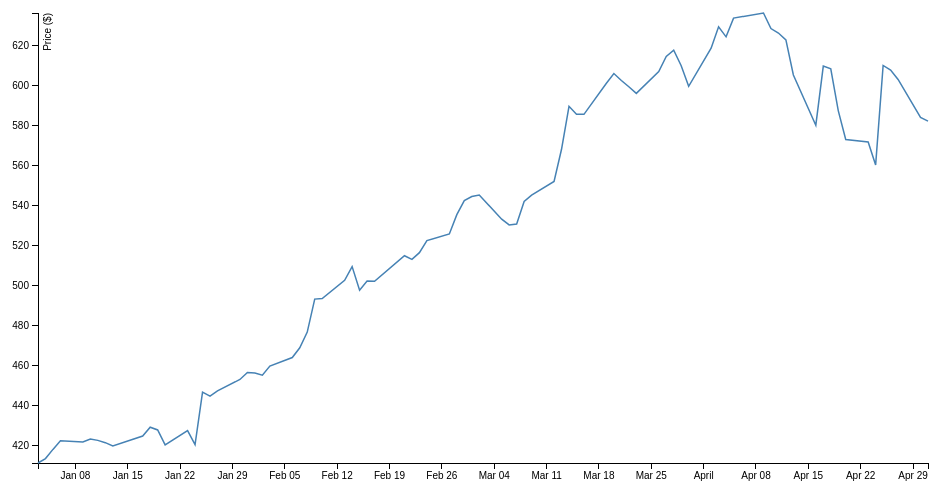
D3 v3 page, settled after 360 driven frames (6 s of simulated time); the page loaded 1 data file(s).


// ── charts.js
/* D3 Charts */

var Charts = {};

Charts.margin = { top: 20, right: 20, bottom: 30, left: 50 };
Charts.width = 960;
Charts.height = 500;
Charts.parseDate = d3.time.format("%d-%b-%y").parse;

Charts.lineChart = function(data, xValue, yValue) {
  var that = this;

  var margin = that.margin,
      width = that.width - margin.left - margin.right,
      height = that.height - margin.top - margin.bottom;

  var x = d3.time.scale()
    .domain(d3.extent(data, function(d) { return d[xValue]; }))
    .range([0, width]);

  var y = d3.scale.linear()
    .domain(d3.extent(data, function(d) { return d[yValue]; }))
    .range([height, 0]);

  var xAxis = d3.svg.axis()
    .scale(x)
    .orient("bottom");

  var yAxis = d3.svg.axis()
    .scale(y)
    .orient("left");

  var line = d3.svg.line()
    .x(function(d) { return x(d[xValue]); })
    .y(function(d) { return y(d[yValue]); })

  var svg = d3.select("body").append("svg")
    .attr("width", width + margin.left + margin.right)
    .attr("height", height + margin.top + margin.bottom)
  .append("g")
    .attr("transform", "translate(" + margin.left + "," + margin.top + ")");

  svg.append("g")
    .attr("class", "x axis")
    .attr("transform", "translate(0," + height + ")")
    .call(xAxis);

  svg.append("g")
    .attr("class", "y axis")
    .call(yAxis)
  .append("text")
    .attr("transform", "rotate(-90)")
    .attr("y", 6)
    .attr("dy", ".71em")
    .style("text-anchor", "end")
    .text("Price ($)");

  svg.append("path")
    .datum(data)
    .attr("class", "line")
    .attr("d", line);

  return svg;
};

// ── line_chart.js
/* lineChart script */

Charts.margin = {top: 20, right: 20, bottom: 30, left: 50};
Charts.width = 960;
Charts.height = 500;

var parseDate = d3.time.format("%d-%b-%y").parse;

d3.tsv("data.tsv", function(error, data) {
  data.forEach(function(d) {
    d.date = parseDate(d.date);
    d.close = +d.close;
  });
  console.log(data);

  Charts.lineChart(data, "date", "close");
});



### data: data.tsv
date	close
1-May-12	582.1
30-Apr-12	584
27-Apr-12	603
26-Apr-12	607.7
25-Apr-12	610
24-Apr-12	560.3
23-Apr-12	571.7
20-Apr-12	573
19-Apr-12	587.4
18-Apr-12	608.3
17-Apr-12	609.7
16-Apr-12	580.1
13-Apr-12	605.2
12-Apr-12	622.8
11-Apr-12	626.2
10-Apr-12	628.4
9-Apr-12	636.2
5-Apr-12	633.7
4-Apr-12	624.3
3-Apr-12	629.3
2-Apr-12	618.6
30-Mar-12	599.5
29-Mar-12	609.9
28-Mar-12	617.6
27-Mar-12	614.5
26-Mar-12	607
23-Mar-12	596
22-Mar-12	599.3
21-Mar-12	602.5
20-Mar-12	606
19-Mar-12	601.1
16-Mar-12	585.6
15-Mar-12	585.6
14-Mar-12	589.6
13-Mar-12	568.1
12-Mar-12	552
9-Mar-12	545.2
8-Mar-12	542
7-Mar-12	530.7
6-Mar-12	530.3
5-Mar-12	533.2
2-Mar-12	545.2
1-Mar-12	544.5
29-Feb-12	542.4
28-Feb-12	535.4
27-Feb-12	525.8
24-Feb-12	522.4
23-Feb-12	516.4
22-Feb-12	513
21-Feb-12	514.9
17-Feb-12	502.1
16-Feb-12	502.2
15-Feb-12	497.7
14-Feb-12	509.5
13-Feb-12	502.6
10-Feb-12	493.4
9-Feb-12	493.2
8-Feb-12	476.7
7-Feb-12	468.8
6-Feb-12	464
... 23 more rows